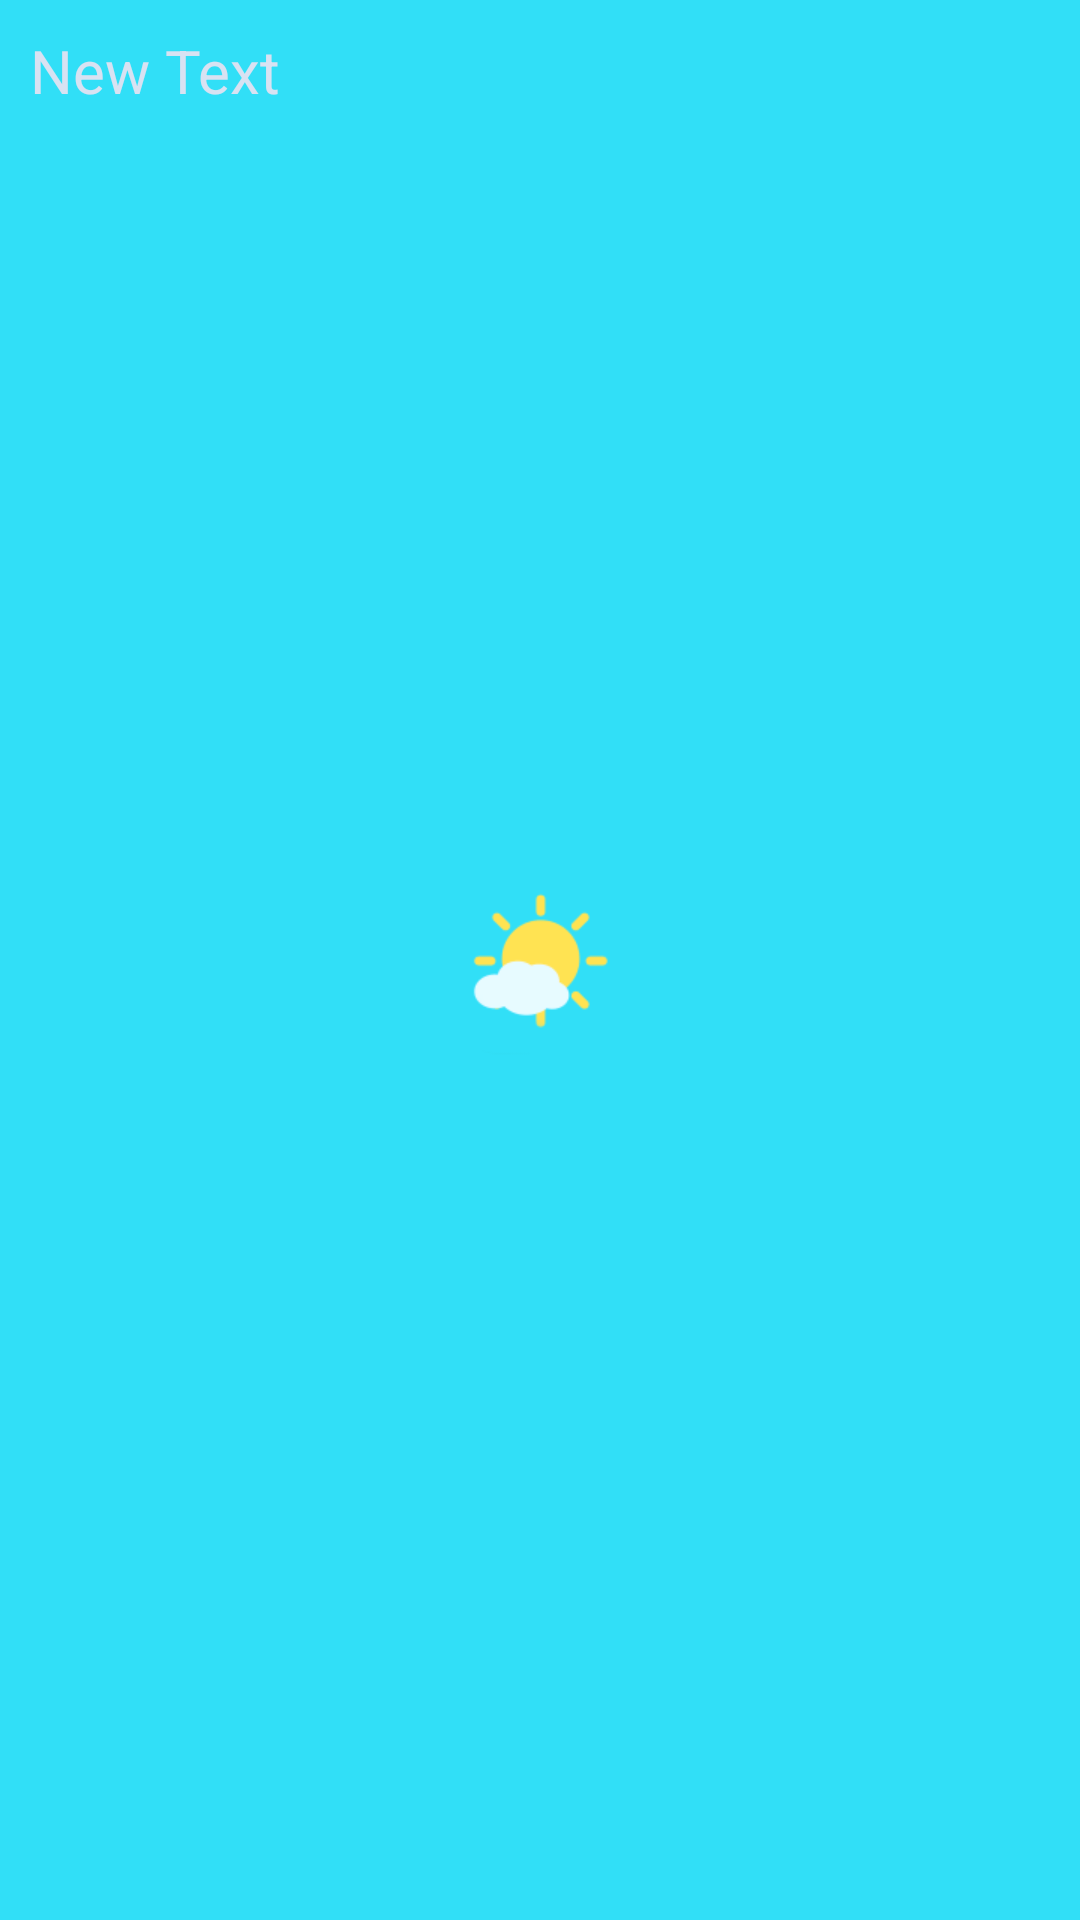

Produce the Android XML layout that renders to this screen, including the resource entries it uses.
<!-- AndroidManifest.xml: application theme AppTheme -->
<!-- res/layout/spinner_item.xml -->
<?xml version="1.0" encoding="utf-8"?>

<TextView
    xmlns:android="http://schemas.android.com/apk/res/android"
    android:layout_width="match_parent"
    android:layout_height="wrap_content"
    android:paddingRight="10dp"
    android:textColor="@color/color_et_textcolor"
    android:gravity="left"
    android:textSize="20sp"
    android:padding="10dp"
    android:maxLines="1"
    android:text="New Text"
    android:id="@+id/tv_spinner" />
<!-- resources referenced by this layout -->
<resources>
  <color name="color_et_textcolor">#d8e2f2</color>
  <style name="AppTheme" parent="Theme.AppCompat.Light.NoActionBar">
          
          <item name="colorPrimary">@color/colorPrimary</item>
          <item name="colorPrimaryDark">@color/colorPrimaryDark</item>
          <item name="colorAccent">@color/colorAccent</item>
          <item name="android:windowFullscreen">true</item>
          <item name="android:windowBackground">@drawable/start_backgroup</item>
      </style>
  <color name="colorPrimary">#3F51B5</color>
  <color name="colorPrimaryDark">#303F9F</color>
  <color name="colorAccent">#FF4081</color>
  <!-- drawable start_backgroup: png bitmap (drawable, 4829 bytes) -->
</resources>
